Photos from the image-classification dataset "global-detection-dataset" in the GitHub repository Kejia928/global-detection-dataset. Its 2 classes are: has fish, no fish.

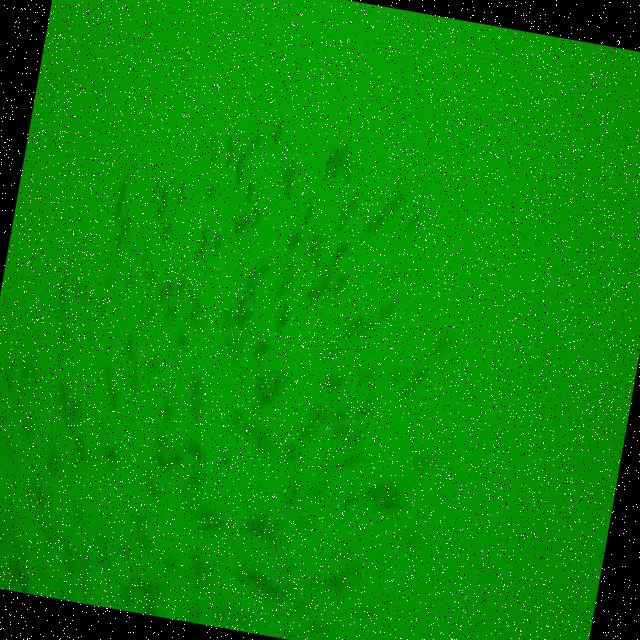
Label: has fish

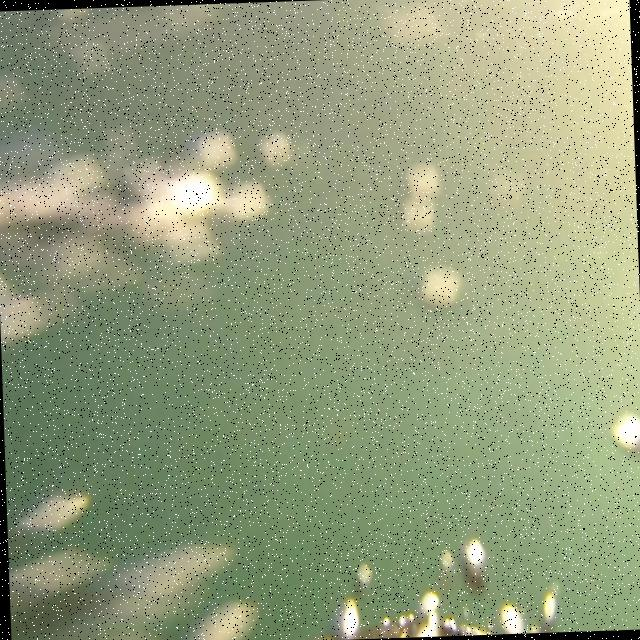
Label: no fish

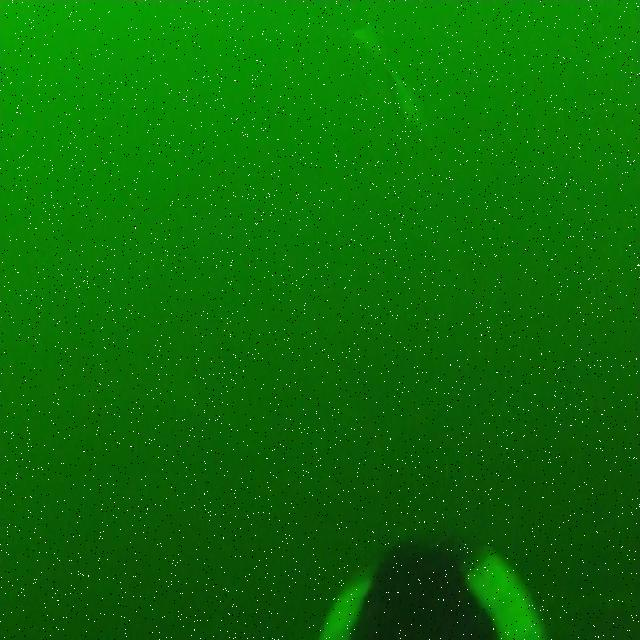
Label: has fish

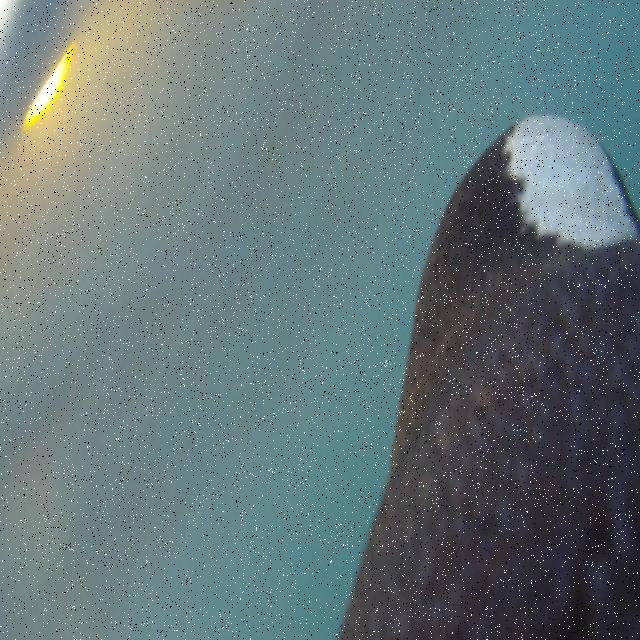
Label: no fish

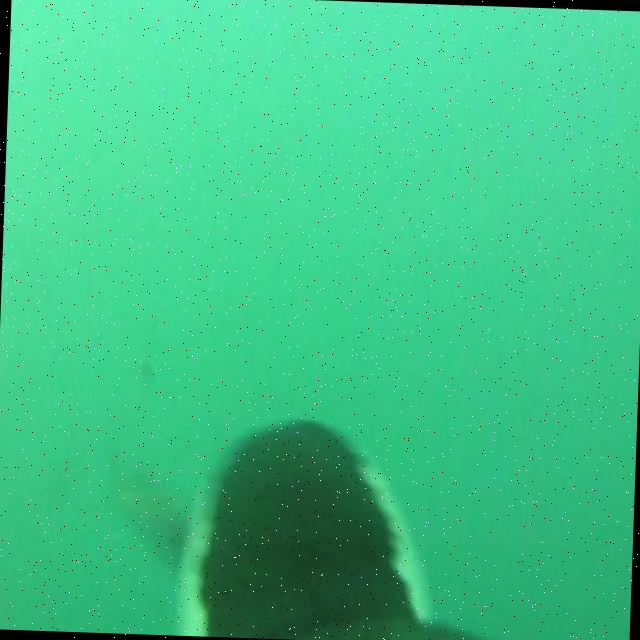
Label: has fish

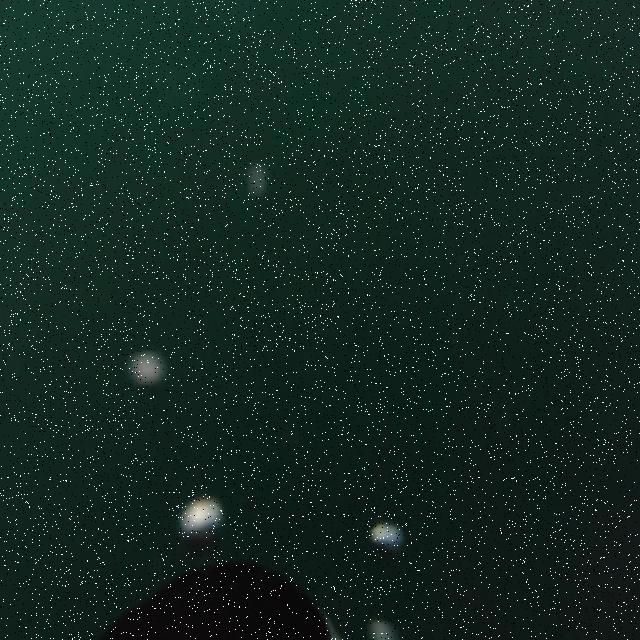
Label: no fish
